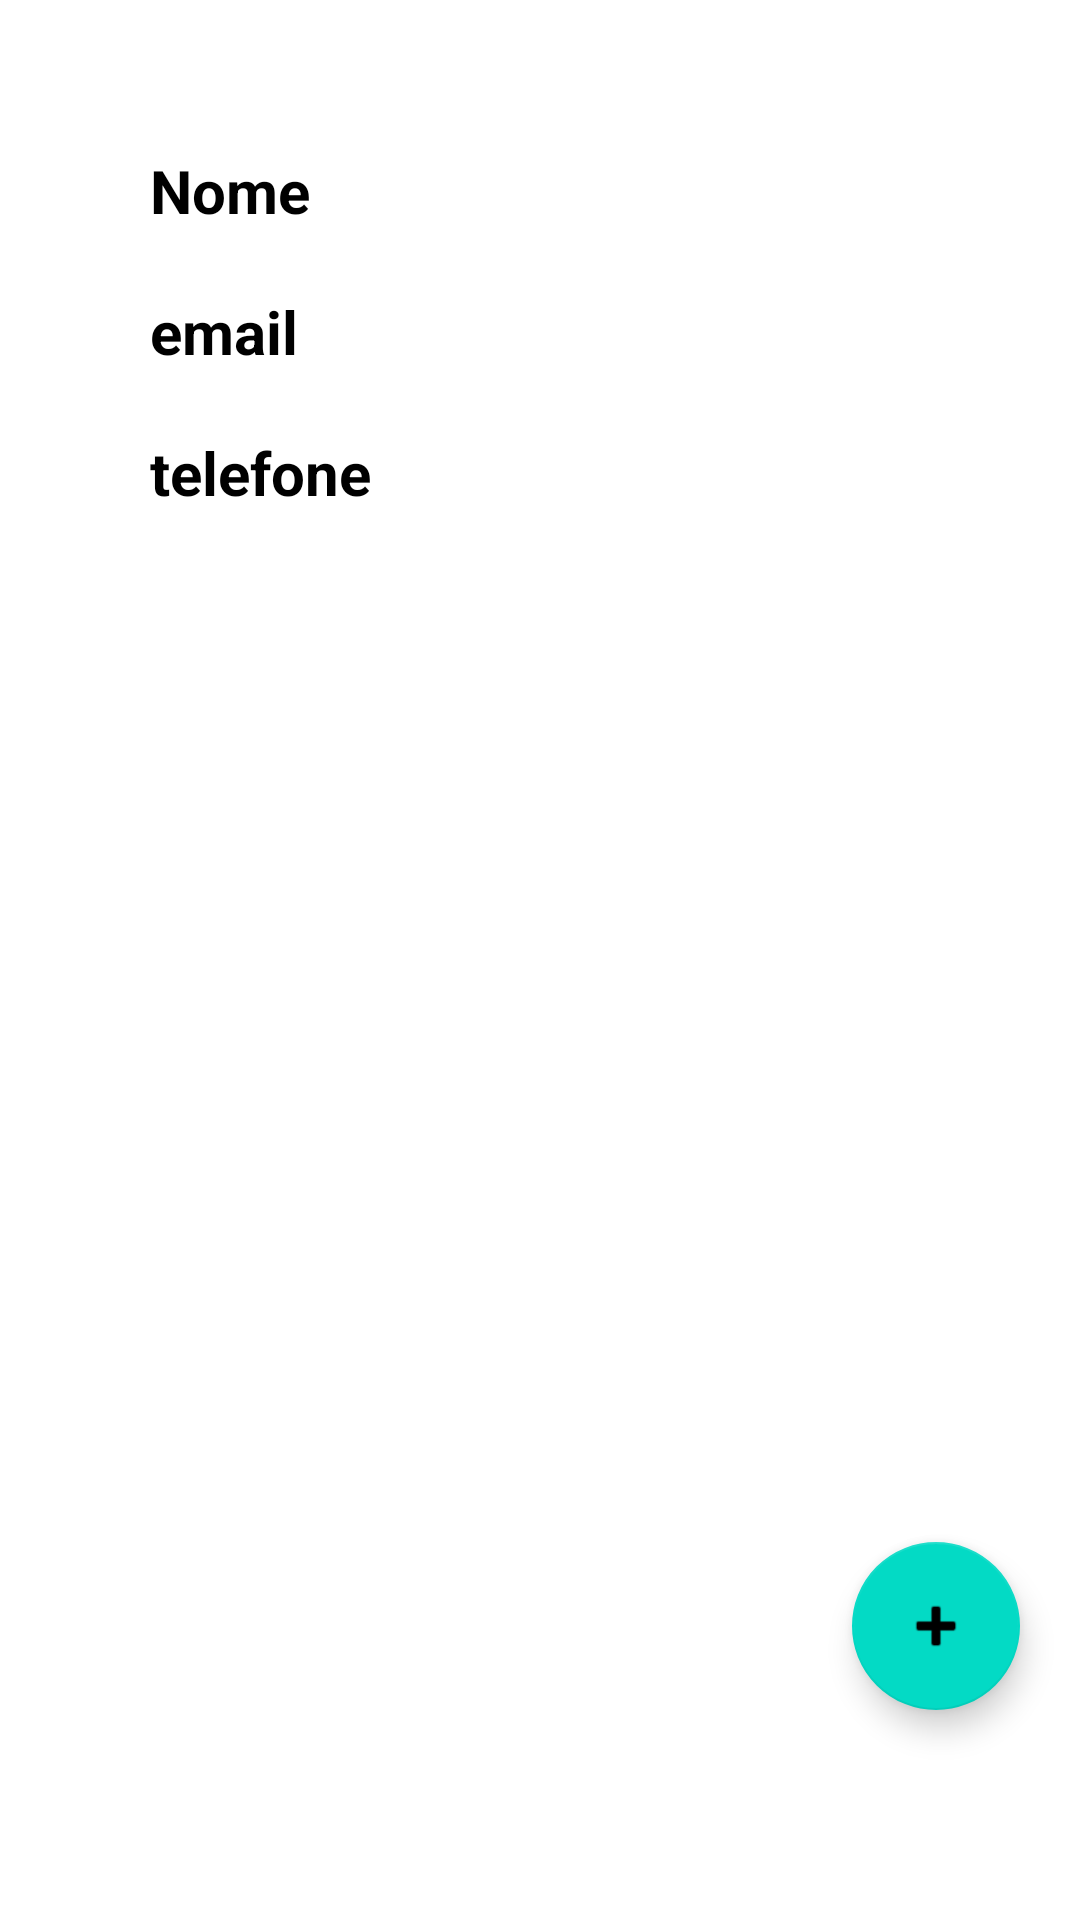

Write the Android layout XML for this screen, with the resource values it uses.
<!-- AndroidManifest.xml: application theme Theme.AppDorothy -->
<!-- res/layout/lista_contatos.xml -->
<?xml version="1.0" encoding="utf-8"?>
<RelativeLayout xmlns:android="http://schemas.android.com/apk/res/android"
    android:layout_width="match_parent"
    android:layout_height="match_parent"
    xmlns:app="http://schemas.android.com/apk/res-auto">


    <androidx.constraintlayout.widget.ConstraintLayout
        android:layout_width="match_parent"
        android:layout_height="match_parent">

        <com.google.android.material.floatingactionbutton.FloatingActionButton
            android:id="@+id/fabtn_addContato"
            android:layout_width="wrap_content"
            android:layout_height="wrap_content"
            android:layout_gravity="bottom|end"
            android:layout_marginRight="20dp"
            android:layout_marginBottom="70dp"
            app:layout_constraintBottom_toBottomOf="parent"
            app:layout_constraintEnd_toEndOf="parent"
            app:srcCompat="@android:drawable/ic_input_add" />

        <androidx.appcompat.widget.AppCompatTextView
            android:id="@+id/tv_nome"
            android:layout_width="wrap_content"
            android:layout_height="wrap_content"
            android:maxWidth="200dp"
            android:layout_marginLeft="50dp"
            android:layout_marginTop="50dp"
            android:text="Nome"
            android:textColor="@color/black"
            android:textSize="20sp"
            android:textStyle="bold"
            app:layout_constraintStart_toStartOf="parent"
            app:layout_constraintTop_toTopOf="parent" />

        <androidx.appcompat.widget.AppCompatTextView
            android:id="@+id/tv_email"
            android:layout_width="wrap_content"
            android:layout_height="wrap_content"
            android:maxWidth="200dp"
            android:layout_marginLeft="50dp"
            android:layout_marginTop="20dp"
            android:text="email"
            android:textColor="@color/black"
            android:textSize="20sp"
            android:textStyle="bold"
            app:layout_constraintStart_toStartOf="parent"
            app:layout_constraintTop_toBottomOf="@id/tv_nome" />

        <androidx.appcompat.widget.AppCompatTextView
            android:id="@+id/tv_telefone"
            android:layout_width="wrap_content"
            android:layout_height="wrap_content"
            android:maxWidth="200dp"
            android:layout_marginLeft="50dp"
            android:layout_marginTop="20dp"
            android:text="telefone"
            android:textColor="@color/black"
            android:textSize="20sp"
            android:textStyle="bold"
            app:layout_constraintStart_toStartOf="parent"
            app:layout_constraintTop_toBottomOf="@id/tv_email" />

    </androidx.constraintlayout.widget.ConstraintLayout>
</RelativeLayout>
<!-- resources referenced by this layout -->
<resources>
  <color name="black">#FF000000</color>
  <style name="Theme.AppDorothy" parent="Theme.MaterialComponents.Light.NoActionBar">
          
          <item name="colorPrimary">@color/purple_500</item>
          <item name="colorPrimaryVariant">@color/black</item>
          <item name="colorOnPrimary">@color/white</item>
          
          <item name="colorSecondary">@color/teal_200</item>
          <item name="colorSecondaryVariant">@color/teal_700</item>
          <item name="colorOnSecondary">@color/black</item>
          
          <item name="android:statusBarColor" tools:targetApi="l">@color/white</item>
          <item name="android:windowLightStatusBar" tools:targetApi="23">@color/white</item>
          
          <item name="windowActionBar">true</item>
          <item name="windowActionModeOverlay">true</item>
          <item name="windowActionBarOverlay">true</item>
          <item name="windowNoTitle">true</item>
      </style>
  <color name="purple_500">#FF6200EE</color>
  <color name="white">#FFFFFFFF</color>
  <color name="teal_200">#FF03DAC5</color>
  <color name="teal_700">#FF018786</color>
</resources>
